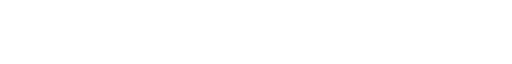
t = 0.00 s
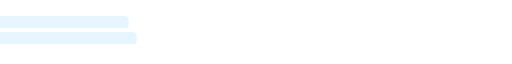
t = 0.28 s
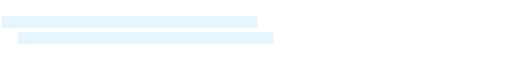
t = 0.57 s
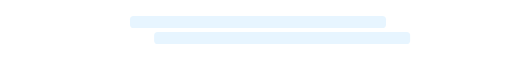
t = 0.85 s
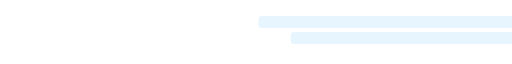
t = 1.13 s
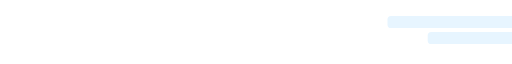
t = 1.42 s

The animated SVG that drew these frames (rendered in a browser with its animation timeline set to each time). Animation: 2 SMIL elements (animateTransform=2); one cycle of 1.70 s, repeats indefinitely.

<?xml version="1.0" encoding="UTF-8" standalone="no"?>
<svg xmlns:svg="http://www.w3.org/2000/svg" xmlns="http://www.w3.org/2000/svg" xmlns:xlink="http://www.w3.org/1999/xlink" version="1.0" width="384px" height="24px" viewBox="0 0 128 8" xml:space="preserve">
  
  <g>
    <rect fill="#e7f5ff" x="-64" width="64" height="3" rx="0.9" ry="0.9"/>
    <animateTransform attributeName="transform" type="translate" from="0 0" to="193 0" dur="1700ms" repeatCount="indefinite"/>
  </g>
  
  <g>
    <rect fill="#e7f5ff" x="-64" y="4" width="64" height="3" rx="0.9" ry="0.9"/>
    <animateTransform attributeName="transform" type="translate" from="0 0" to="193 0" dur="1600ms" repeatCount="indefinite"/>
  </g>
</svg>
